The GitHub repository IlnazMmm/PlantDesease contains a labelled image folder "New Plant Diseases Dataset(Augmented)" with 18 categories: potato early blight, potato late blight, potato healthy, raspberry healthy, soybean healthy, squash powdery mildew, strawberry leaf scorch, strawberry healthy, tomato bacterial spot, tomato early blight, tomato late blight, tomato leaf mold, tomato septoria leaf spot, tomato spider mites two-spotted, tomato target spot, tomato yellow leaf curl virus, tomato mosaic virus, tomato healthy. Examples follow, each with its label.

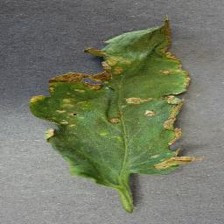
Label: tomato bacterial spot

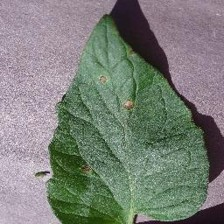
Label: tomato target spot

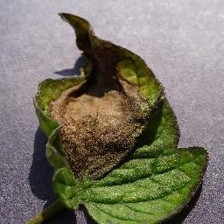
Label: tomato late blight

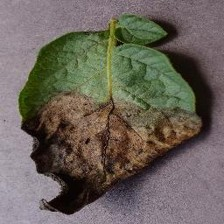
Label: potato late blight

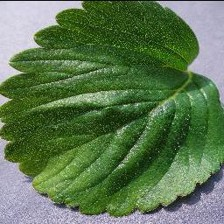
Label: strawberry healthy

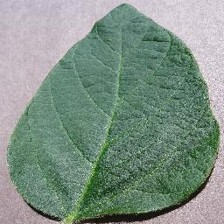
Label: soybean healthy
